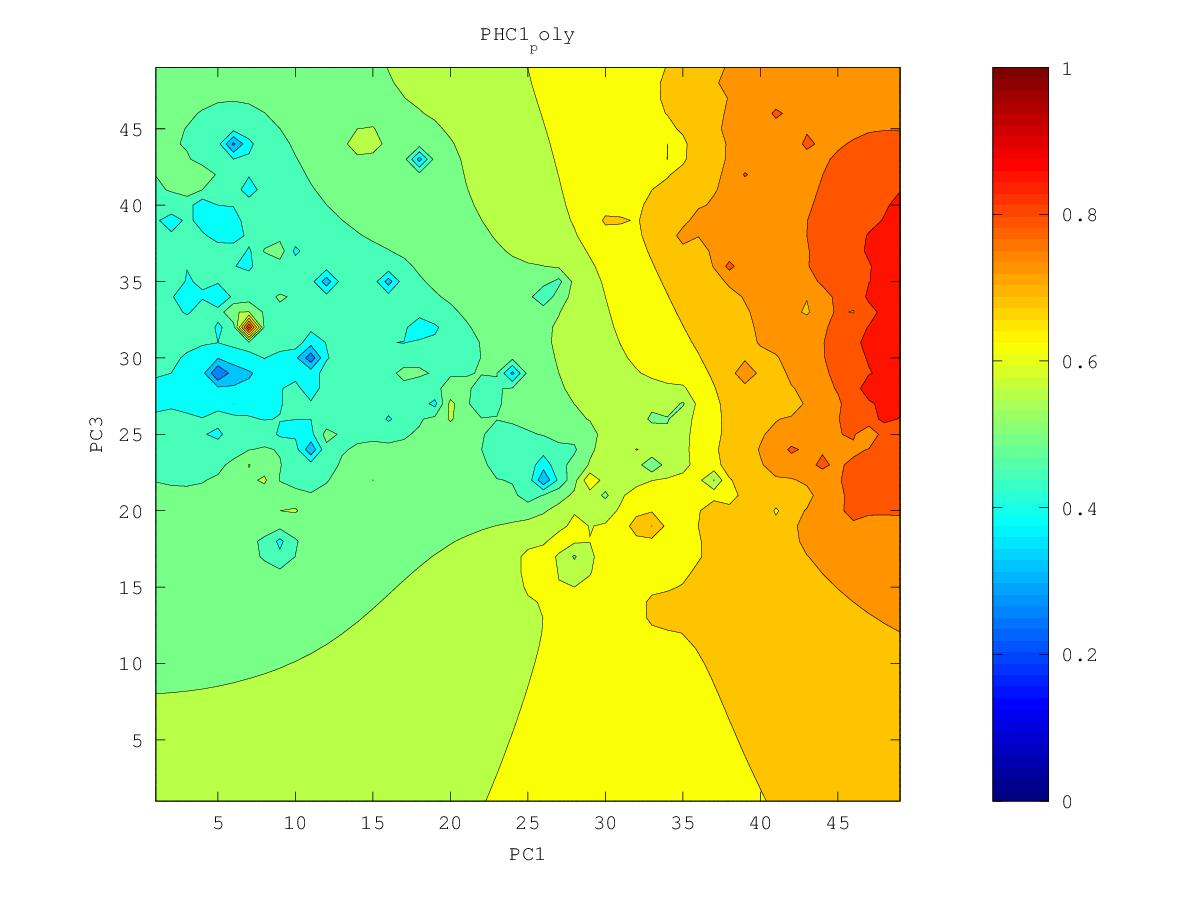

Source data for this figure (header and first rows):
0.761660129639, 0.768254334914, 0.775296598838, 0.783039702279, 0.791931142512, 0.802449502294, 0.814186881286, 0.827432253987, 0.851099412676, 0.863211899013, 0.856283782525, 0.862455037387, 0.887245201033, 0.912067528002, 0.886316529352, 0.893368176238, 0.894951668506, 0.881626481229, 0.877580245251, 0.87335904273, 0.877281576453, 0.874671372925, 0.86888445252, 0.850503774958
0.7611, 0.7679, 0.775, 0.7827, 0.7919, 0.8048, 0.8251, 0.8289, 0.8464, 0.8478, 0.8552, 0.8616, 0.8653, 0.8708, 0.8686, 0.878, 0.8673, 0.8755, 0.878, 0.8634, 0.8661, 0.8731, 0.8693, 0.8621
0.7607, 0.7681, 0.7751, 0.7819, 0.7903, 0.8027, 0.8241, 0.8253, 0.8386, 0.838, 0.8416, 0.8557, 0.8585, 0.8494, 0.8514, 0.8626, 0.8354, 0.8548, 0.8641, 0.8574, 0.8491, 0.8832, 0.8431, 0.8374
0.7609, 0.7707, 0.7776, 0.7814, 0.7874, 0.796, 0.8065, 0.8254, 0.8272, 0.824, 0.8284, 0.8374, 0.839, 0.8323, 0.8307, 0.8157, 0.7904, 0.8346, 0.8429, 0.833, 0.8292, 0.8275, 0.824, 0.8442
0.7607, 0.7816, 0.793, 0.7811, 0.7845, 0.7904, 0.7974, 0.807, 0.8109, 0.8122, 0.8182, 0.8216, 0.8191, 0.8164, 0.8111, 0.8024, 0.7997, 0.8074, 0.8116, 0.8096, 0.8051, 0.7981, 0.7848, 0.7884
0.7571, 0.7715, 0.7794, 0.7783, 0.7836, 0.7879, 0.7896, 0.793, 0.7966, 0.8007, 0.812, 0.8162, 0.8056, 0.8099, 0.7995, 0.7785, 0.775, 0.7863, 0.7913, 0.7906, 0.785, 0.7751, 0.7465, 0.7471
0.7516, 0.7605, 0.7684, 0.7753, 0.7902, 0.7991, 0.7833, 0.7835, 0.7858, 0.7889, 0.7927, 0.7935, 0.7912, 0.7907, 0.7797, 0.7368, 0.7256, 0.7686, 0.7777, 0.7817, 0.7692, 0.7559, 0.7477, 0.7584
0.7465, 0.755, 0.7662, 0.7779, 0.779, 0.7794, 0.7752, 0.7752, 0.7769, 0.7788, 0.7802, 0.78, 0.7779, 0.7741, 0.7661, 0.753, 0.7501, 0.7593, 0.7673, 0.7775, 0.755, 0.7282, 0.6902, 0.7444
0.742, 0.7502, 0.7642, 0.8047, 0.7695, 0.7668, 0.7671, 0.7687, 0.7701, 0.7717, 0.7726, 0.7711, 0.768, 0.7636, 0.7579, 0.7521, 0.7493, 0.7509, 0.7711, 0.723, 0.6932, 0.7157, 0.7053, 0.7304
0.7385, 0.7454, 0.7527, 0.7598, 0.7604, 0.7588, 0.7613, 0.7688, 0.7668, 0.7692, 0.7743, 0.7677, 0.7617, 0.756, 0.7502, 0.7449, 0.7411, 0.7391, 0.7369, 0.7247, 0.717, 0.716, 0.7147, 0.7197
0.7393, 0.7469, 0.7453, 0.7547, 0.7706, 0.7516, 0.7542, 0.7987, 0.7621, 0.7656, 0.7899, 0.7784, 0.7593, 0.7526, 0.7438, 0.7361, 0.7307, 0.7267, 0.7232, 0.723, 0.784, 0.7112, 0.7051, 0.7049
0.7411, 0.7623, 0.736, 0.741, 0.7487, 0.7383, 0.7388, 0.7439, 0.7462, 0.7508, 0.7579, 0.7657, 0.7536, 0.8124, 0.7386, 0.7262, 0.7193, 0.7142, 0.7099, 0.7073, 0.7049, 0.6949, 0.6884, 0.6863
0.7176, 0.7219, 0.7201, 0.7205, 0.7208, 0.7197, 0.7211, 0.7253, 0.731, 0.7399, 0.753, 0.7443, 0.7383, 0.7356, 0.7241, 0.7141, 0.707, 0.701, 0.6953, 0.6893, 0.6817, 0.6724, 0.6654, 0.663
0.7007, 0.7036, 0.7042, 0.7033, 0.701, 0.6984, 0.7005, 0.7076, 0.7159, 0.7277, 0.7548, 0.7348, 0.7254, 0.7167, 0.7085, 0.7008, 0.6939, 0.6874, 0.6806, 0.6723, 0.6607, 0.6433, 0.6306, 0.633
0.6872, 0.69, 0.6904, 0.6881, 0.6812, 0.6657, 0.6678, 0.688, 0.7, 0.7093, 0.7186, 0.7535, 0.7185, 0.7027, 0.6943, 0.6872, 0.6806, 0.6739, 0.6664, 0.6568, 0.6422, 0.608, 0.5497, 0.5908
0.6759, 0.6788, 0.679, 0.6759, 0.6656, 0.6154, 0.6148, 0.6716, 0.6857, 0.6934, 0.6997, 0.7066, 0.6986, 0.6879, 0.6802, 0.6736, 0.6673, 0.6606, 0.6531, 0.6436, 0.6299, 0.6082, 0.5825, 0.5521
0.6671, 0.67, 0.67, 0.6674, 0.6609, 0.6493, 0.6509, 0.6654, 0.6747, 0.6803, 0.6834, 0.6833, 0.679, 0.6725, 0.666, 0.6599, 0.6539, 0.6477, 0.6407, 0.6322, 0.621, 0.605, 0.5692, 0.5455
0.6618, 0.6634, 0.6629, 0.661, 0.658, 0.6553, 0.6563, 0.6608, 0.6658, 0.6703, 0.6728, 0.6701, 0.6641, 0.6577, 0.6516, 0.6459, 0.6404, 0.6348, 0.6286, 0.6216, 0.613, 0.6024, 0.5894, 0.5855
0.6605, 0.659, 0.6569, 0.6549, 0.653, 0.6519, 0.6522, 0.6542, 0.6575, 0.6638, 0.678, 0.6643, 0.6513, 0.6432, 0.6368, 0.6313, 0.6264, 0.6216, 0.6165, 0.6108, 0.6045, 0.5981, 0.5934, 0.5937
0.6673, 0.6561, 0.6512, 0.6485, 0.6466, 0.6455, 0.6452, 0.6458, 0.6479, 0.6541, 0.6837, 0.6541, 0.637, 0.6276, 0.6206, 0.6155, 0.6115, 0.6079, 0.6039, 0.5994, 0.5945, 0.5897, 0.5876, 0.6121
0.6723, 0.651, 0.6447, 0.6414, 0.6393, 0.6378, 0.6368, 0.6363, 0.6364, 0.6375, 0.6377, 0.6304, 0.6197, 0.6095, 0.6012, 0.5968, 0.5949, 0.5932, 0.5907, 0.5871, 0.5828, 0.5779, 0.5724, 0.5608
0.6486, 0.6415, 0.6368, 0.6336, 0.6313, 0.6293, 0.6277, 0.6261, 0.6246, 0.6226, 0.6189, 0.6121, 0.6018, 0.5879, 0.5727, 0.5712, 0.5758, 0.5777, 0.5768, 0.574, 0.57, 0.5647, 0.5565, 0.5388
0.6344, 0.6313, 0.6281, 0.6253, 0.6229, 0.6206, 0.6183, 0.616, 0.6133, 0.6098, 0.6048, 0.5974, 0.5859, 0.5651, 0.4808, 0.5318, 0.5544, 0.562, 0.5627, 0.5602, 0.5562, 0.5512, 0.5437, 0.5314
0.6243, 0.6221, 0.6195, 0.6169, 0.6143, 0.6117, 0.609, 0.6061, 0.6027, 0.5985, 0.5931, 0.5855, 0.5743, 0.5556, 0.5201, 0.4428, 0.5349, 0.5481, 0.5489, 0.5449, 0.54, 0.5365, 0.5314, 0.5209
0.6156, 0.6135, 0.6111, 0.6084, 0.6056, 0.6027, 0.5997, 0.5964, 0.5927, 0.5883, 0.5828, 0.5757, 0.5663, 0.5533, 0.5352, 0.518, 0.532, 0.538, 0.5358, 0.5264, 0.5129, 0.5185, 0.5191, 0.511
0.6077, 0.6055, 0.6029, 0.6, 0.597, 0.5938, 0.5905, 0.587, 0.5831, 0.5787, 0.5734, 0.567, 0.5593, 0.5503, 0.5407, 0.5338, 0.5317, 0.5299, 0.5245, 0.5094, 0.3627, 0.501, 0.5078, 0.5029
0.6003, 0.5977, 0.5949, 0.5917, 0.5883, 0.5848, 0.5812, 0.5776, 0.5738, 0.5695, 0.5645, 0.5588, 0.5522, 0.545, 0.5377, 0.5313, 0.526, 0.5207, 0.5146, 0.5065, 0.4976, 0.4945, 0.4923, 0.4979
0.5931, 0.5903, 0.587, 0.5834, 0.5795, 0.5755, 0.5716, 0.568, 0.5644, 0.5605, 0.5559, 0.5506, 0.5446, 0.538, 0.531, 0.5239, 0.5164, 0.5085, 0.5007, 0.4982, 0.4983, 0.4855, 0.4466, 0.5006
0.5862, 0.5831, 0.5795, 0.5752, 0.5704, 0.5653, 0.5609, 0.5577, 0.5549, 0.5516, 0.5474, 0.5423, 0.5365, 0.5299, 0.5225, 0.5141, 0.5039, 0.4913, 0.4677, 0.4745, 0.4951, 0.5027, 0.5112, 0.5171
0.5797, 0.5763, 0.5723, 0.5672, 0.5609, 0.5532, 0.547, 0.5454, 0.5449, 0.5428, 0.5391, 0.5341, 0.5281, 0.5212, 0.5132, 0.5033, 0.489, 0.4659, 0.4532, 0.4692, 0.4925, 0.5124, 0.5735, 0.564
0.5735, 0.57, 0.5658, 0.5601, 0.5516, 0.5369, 0.5185, 0.5284, 0.5348, 0.5346, 0.5312, 0.5261, 0.5197, 0.5121, 0.5036, 0.4929, 0.4752, 0.428, 0.4485, 0.477, 0.4902, 0.4874, 0.4196, 0.5123
0.5676, 0.5643, 0.5602, 0.5546, 0.5454, 0.5242, 0.3545, 0.5141, 0.5274, 0.5276, 0.524, 0.5184, 0.5111, 0.5022, 0.4927, 0.4835, 0.4678, 0.3864, 0.45, 0.4791, 0.507, 0.4631, 0.4664, 0.4914
0.562, 0.5592, 0.5558, 0.5515, 0.5448, 0.5332, 0.52, 0.5221, 0.5243, 0.5222, 0.5177, 0.5114, 0.5027, 0.4899, 0.4736, 0.4726, 0.4676, 0.4521, 0.4361, 0.4736, 0.5119, 0.4811, 0.47, 0.4689
0.5567, 0.5545, 0.5522, 0.5502, 0.5484, 0.5439, 0.5346, 0.5273, 0.5225, 0.5178, 0.5122, 0.5053, 0.4959, 0.4792, 0.3504, 0.4618, 0.4681, 0.4601, 0.4394, 0.4683, 0.4814, 0.4809, 0.4722, 0.4285
0.5514, 0.5498, 0.5486, 0.5493, 0.5573, 0.574, 0.5433, 0.528, 0.5197, 0.5133, 0.5071, 0.5001, 0.4916, 0.4803, 0.4681, 0.4684, 0.4694, 0.4669, 0.4657, 0.4704, 0.4759, 0.4784, 0.4782, 0.4797
0.5461, 0.5448, 0.5439, 0.5452, 0.556, 0.5923, 0.5418, 0.5245, 0.5153, 0.5084, 0.502, 0.4952, 0.4876, 0.4794, 0.4727, 0.47, 0.4686, 0.4666, 0.4655, 0.4675, 0.4723, 0.4763, 0.4783, 0.4822
0.5409, 0.5395, 0.538, 0.5374, 0.5384, 0.5371, 0.5273, 0.5172, 0.5094, 0.5028, 0.4966, 0.4901, 0.4827, 0.4731, 0.4639, 0.465, 0.4652, 0.4616, 0.4573, 0.458, 0.4694, 0.4792, 0.4742, 0.477
0.5361, 0.534, 0.5315, 0.5288, 0.526, 0.5218, 0.5156, 0.5088, 0.5025, 0.4967, 0.491, 0.4849, 0.4776, 0.4646, 0.3451, 0.458, 0.4624, 0.4544, 0.4395, 0.4333, 0.4564, 0.4871, 0.4629, 0.4606
0.5316, 0.5286, 0.5249, 0.5208, 0.5162, 0.5111, 0.5056, 0.5, 0.4948, 0.49, 0.4852, 0.4792, 0.4723, 0.4671, 0.4599, 0.4665, 0.4662, 0.4519, 0.399, 0.2796, 0.4138, 0.3809, 0.4512, 0.4379
0.5274, 0.5234, 0.5186, 0.513, 0.507, 0.501, 0.4955, 0.4904, 0.4861, 0.4824, 0.4794, 0.474, 0.4229, 0.4708, 0.4729, 0.4877, 0.4778, 0.4666, 0.4699, 0.3918, 0.4065, 0.465, 0.4618, 0.4379
0.5236, 0.5185, 0.5123, 0.5049, 0.4968, 0.4893, 0.4835, 0.4784, 0.4751, 0.4721, 0.4699, 0.479, 0.5263, 0.472, 0.461, 0.505, 0.4815, 0.4526, 0.4887, 0.4002, 0.4176, 0.431, 0.4327, 0.4397
0.5202, 0.5142, 0.5065, 0.4963, 0.4835, 0.4719, 0.4674, 0.4596, 0.4553, 0.4643, 0.4608, 0.472, 0.5013, 0.4569, 0.4379, 0.4749, 0.4889, 0.4891, 0.4797, 0.4403, 0.3923, 0.3919, 0.4016, 0.4347
0.5172, 0.5107, 0.5018, 0.4885, 0.4651, 0.4239, 0.4454, 0.4413, 0.4165, 0.4596, 0.4854, 0.4605, 0.4284, 0.4314, 0.4513, 0.4661, 0.5582, 0.8599, 0.4879, 0.4031, 0.3738, 0.3863, 0.4137, 0.4437
0.5148, 0.5085, 0.4996, 0.4855, 0.457, 0.306, 0.4384, 0.461, 0.4579, 0.4433, 0.3936, 0.3896, 0.4879, 0.4387, 0.4471, 0.4503, 0.555, 0.4709, 0.4525, 0.4032, 0.3465, 0.3856, 0.378, 0.459
0.5131, 0.5077, 0.5001, 0.4892, 0.4734, 0.4579, 0.469, 0.4946, 0.4902, 0.4375, 0.3925, 0.4256, 0.4518, 0.4525, 0.446, 0.38, 0.462, 0.4248, 0.4376, 0.3813, 0.2596, 0.3908, 0.4171, 0.4606
0.512, 0.5081, 0.5024, 0.4952, 0.4878, 0.484, 0.4894, 0.5082, 0.4968, 0.3984, 0.4238, 0.4425, 0.4746, 0.4652, 0.4403, 0.4353, 0.4495, 0.489, 0.446, 0.3993, 0.3963, 0.383, 0.4089, 0.4401
0.5116, 0.5091, 0.5051, 0.5003, 0.4962, 0.4947, 0.4993, 0.5258, 0.522, 0.4628, 0.4467, 0.4518, 0.4641, 0.4382, 0.4358, 0.4032, 0.4341, 0.4532, 0.4466, 0.4326, 0.4236, 0.4168, 0.4261, 0.4448
0.5123, 0.5108, 0.5078, 0.5043, 0.5012, 0.4997, 0.5014, 0.5102, 0.5014, 0.4679, 0.4153, 0.4453, 0.4582, 0.4557, 0.4503, 0.4427, 0.4467, 0.4531, 0.4511, 0.4449, 0.4373, 0.4274, 0.4313, 0.45
0.5143, 0.5128, 0.5103, 0.5073, 0.5045, 0.5021, 0.5004, 0.4978, 0.489, 0.4714, 0.4441, 0.4539, 0.4629, 0.4633, 0.4611, 0.459, 0.4589, 0.4593, 0.4577, 0.4537, 0.4462, 0.4169, 0.4158, 0.4553
